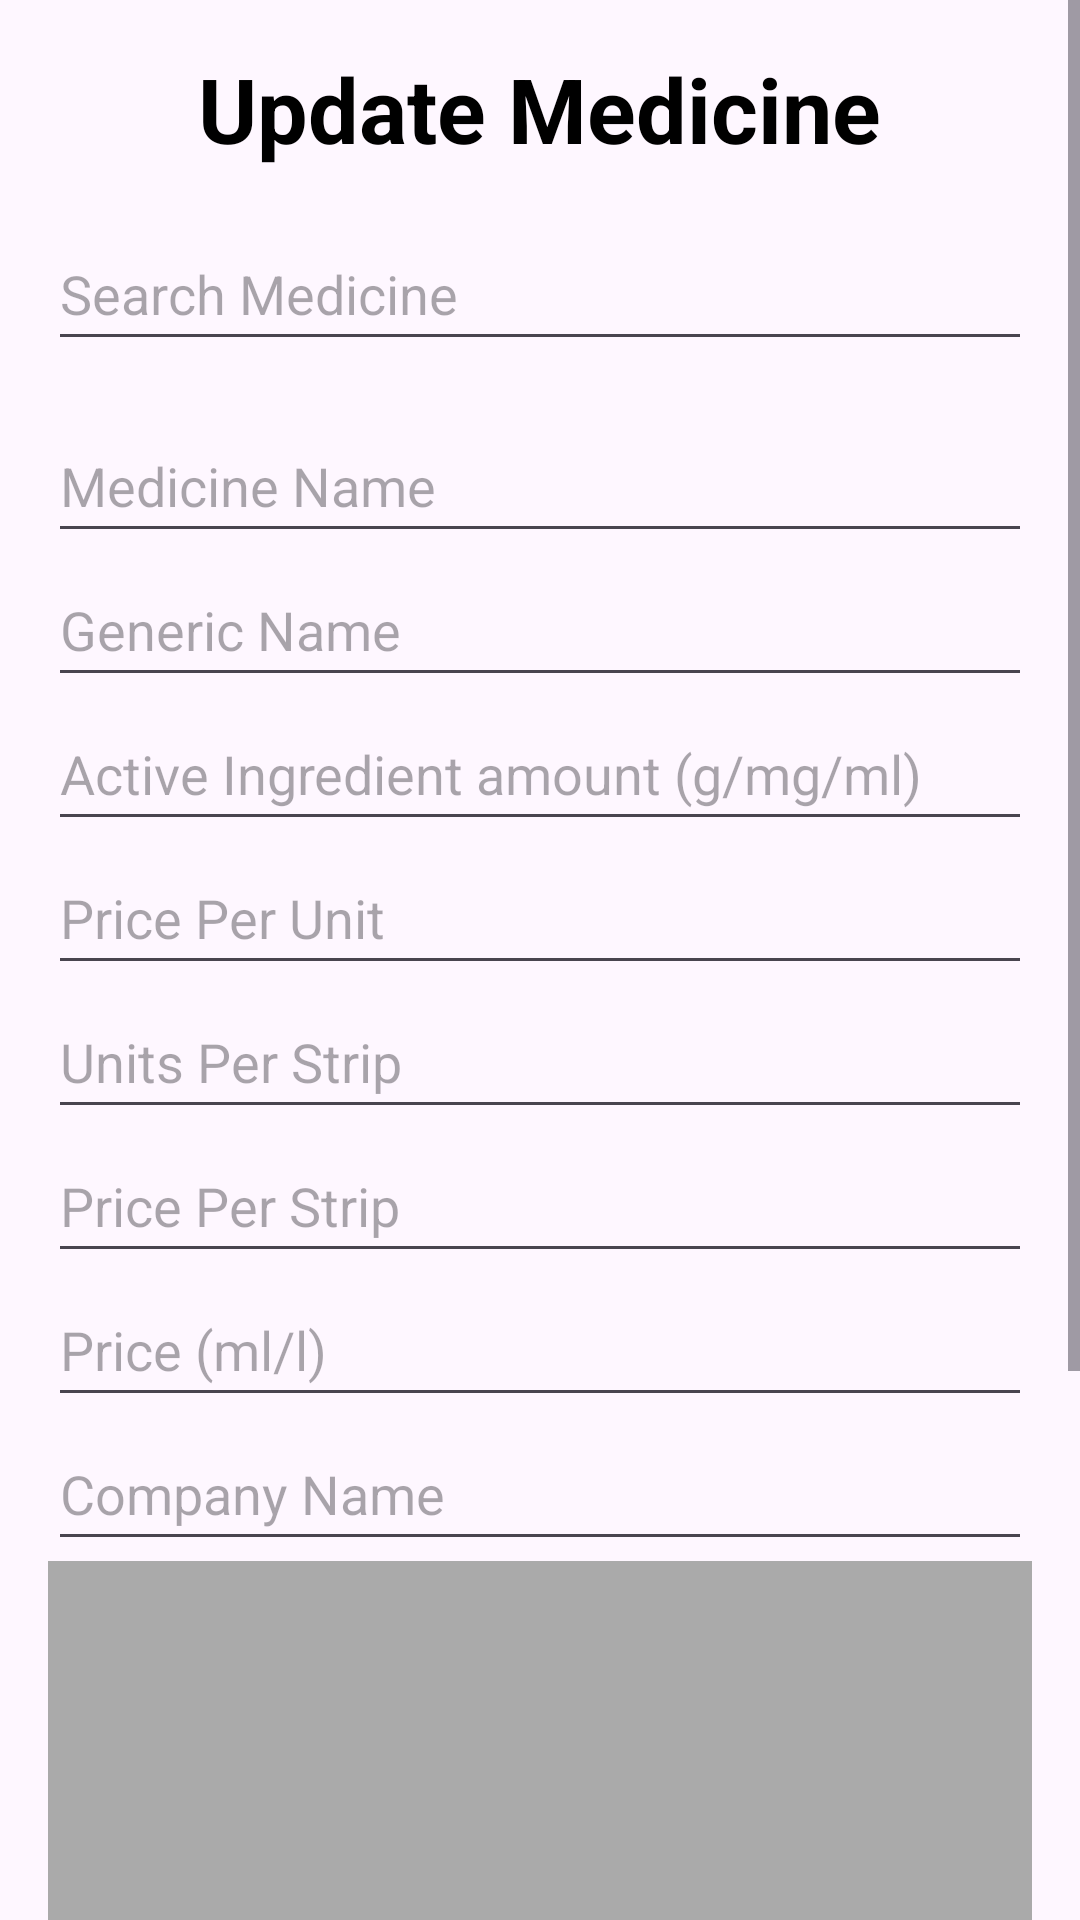

Write the Android layout XML for this screen, with the resource values it uses.
<!-- AndroidManifest.xml: application theme Theme.Logggin -->
<!-- res/layout/activity_update_medicine.xml -->
<?xml version="1.0" encoding="utf-8"?>
<ScrollView xmlns:android="http://schemas.android.com/apk/res/android"
    xmlns:app="http://schemas.android.com/apk/res-auto"
    xmlns:tools="http://schemas.android.com/tools"
    android:layout_width="match_parent"
    android:layout_height="match_parent"
    android:background="@drawable/bgg"
    tools:context=".UpdateMedicineActivity">

    <LinearLayout
        android:layout_width="match_parent"
        android:layout_height="wrap_content"
        android:orientation="vertical"
        android:padding="16dp">

        <TextView
            android:id="@+id/titleUpdateMedicine"
            android:layout_width="wrap_content"
            android:layout_height="wrap_content"
            android:text="Update Medicine"
            android:textColor="#000000"
            android:textSize="30sp"
            android:textStyle="bold"
            android:layout_gravity="center"
            android:layout_marginBottom="16dp" />

        <EditText
            android:id="@+id/search_medicine"
            android:layout_width="match_parent"
            android:layout_height="wrap_content"
            android:hint="Search Medicine"
            android:minHeight="48dp" />

        <ListView
            android:id="@+id/list_view_medicines"
            android:layout_width="match_parent"
            android:layout_height="wrap_content"
            android:layout_marginTop="16dp" />

        <EditText
            android:id="@+id/edit_text_name"
            android:layout_width="match_parent"
            android:layout_height="wrap_content"
            android:hint="Medicine Name"
            android:minHeight="48dp" />

        <EditText
            android:id="@+id/edit_text_generic_name"
            android:layout_width="match_parent"
            android:layout_height="wrap_content"
            android:hint="Generic Name"
            android:minHeight="48dp" />

        <EditText
            android:id="@+id/edit_text_active_ingredient"
            android:layout_width="match_parent"
            android:layout_height="wrap_content"
            android:hint="Active Ingredient amount (g/mg/ml)"
            android:minHeight="48dp" />

        <EditText
            android:id="@+id/edit_text_price_per_unit"
            android:layout_width="match_parent"
            android:layout_height="wrap_content"
            android:hint="Price Per Unit"
            android:minHeight="48dp" />

        <EditText
            android:id="@+id/edit_text_units_per_strip"
            android:layout_width="match_parent"
            android:layout_height="wrap_content"
            android:hint="Units Per Strip"
            android:minHeight="48dp" />

        <EditText
            android:id="@+id/edit_text_price_per_strip"
            android:layout_width="match_parent"
            android:layout_height="wrap_content"
            android:hint="Price Per Strip"
            android:minHeight="48dp" />

        <EditText
            android:id="@+id/edit_text_price"
            android:layout_width="match_parent"
            android:layout_height="wrap_content"
            android:hint="Price (ml/l)"
            android:minHeight="48dp" />

        <EditText
            android:id="@+id/edit_text_company_name"
            android:layout_width="match_parent"
            android:layout_height="wrap_content"
            android:hint="Company Name"
            android:minHeight="48dp" />

        <ImageView
            android:id="@+id/image_view"
            android:layout_width="match_parent"
            android:layout_height="200dp"
            android:layout_marginBottom="16dp"
            android:background="@android:color/darker_gray"
            android:contentDescription="Medicine Image" />

        <Button
            android:id="@+id/button_select_image"
            android:layout_width="match_parent"
            android:layout_height="wrap_content"
            android:text="Select Image" />

        <Button
            android:id="@+id/button_select_categories"
            android:layout_width="match_parent"
            android:layout_height="wrap_content"
            android:text="Select Categories" />

        <Button
            android:id="@+id/button_update_medicine"
            android:layout_width="match_parent"
            android:layout_height="wrap_content"
            android:text="Update Medicine" />

    </LinearLayout>
</ScrollView>
<!-- resources referenced by this layout -->
<resources>
  <style name="Theme.Logggin" parent="Base.Theme.Logggin" />
  <style name="Base.Theme.Logggin" parent="Theme.Material3.DayNight">
          
          <item name="colorPrimary">#00008B</item> 
          
          <item name="colorPrimaryDark">#00008B</item> 
          
          <item name="colorAccent">#00008B</item> 
      </style>
</resources>
